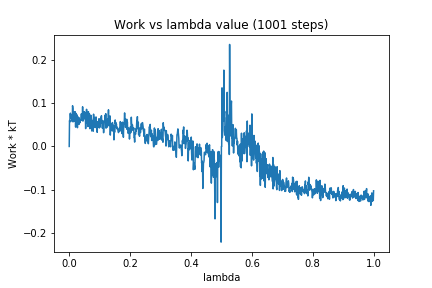

Values plotted in this chart, from the file beside it:
0, 0.0
1, 0.05996
2, 0.05672
3, 0.07494
4, 0.07709
5, 0.06582
6, 0.06653
7, 0.06778
8, 0.07308
9, 0.06566
10, 0.05774
11, 0.09439
12, 0.08824
13, 0.05717
14, 0.06393
15, 0.07956
16, 0.07717
17, 0.07734
18, 0.05817
19, 0.08071
20, 0.0773
21, 0.04489
22, 0.07692
23, 0.07143
24, 0.06705
25, 0.07356
26, 0.05869
27, 0.04343
28, 0.06765
29, 0.06866
30, 0.05968
31, 0.05454
32, 0.0511
33, 0.06624
34, 0.05411
35, 0.0579
36, 0.05595
37, 0.06192
38, 0.06088
39, 0.06399
40, 0.07569
41, 0.06072
42, 0.06825
43, 0.06168
44, 0.09194
45, 0.0588
46, 0.0696
47, 0.06757
48, 0.06329
49, 0.08057
50, 0.07402
51, 0.07287
52, 0.07886
53, 0.07005
54, 0.04139
55, 0.06423
56, 0.06929
57, 0.08612
58, 0.06135
59, 0.06841
60, 0.05352
... 940 more rows
